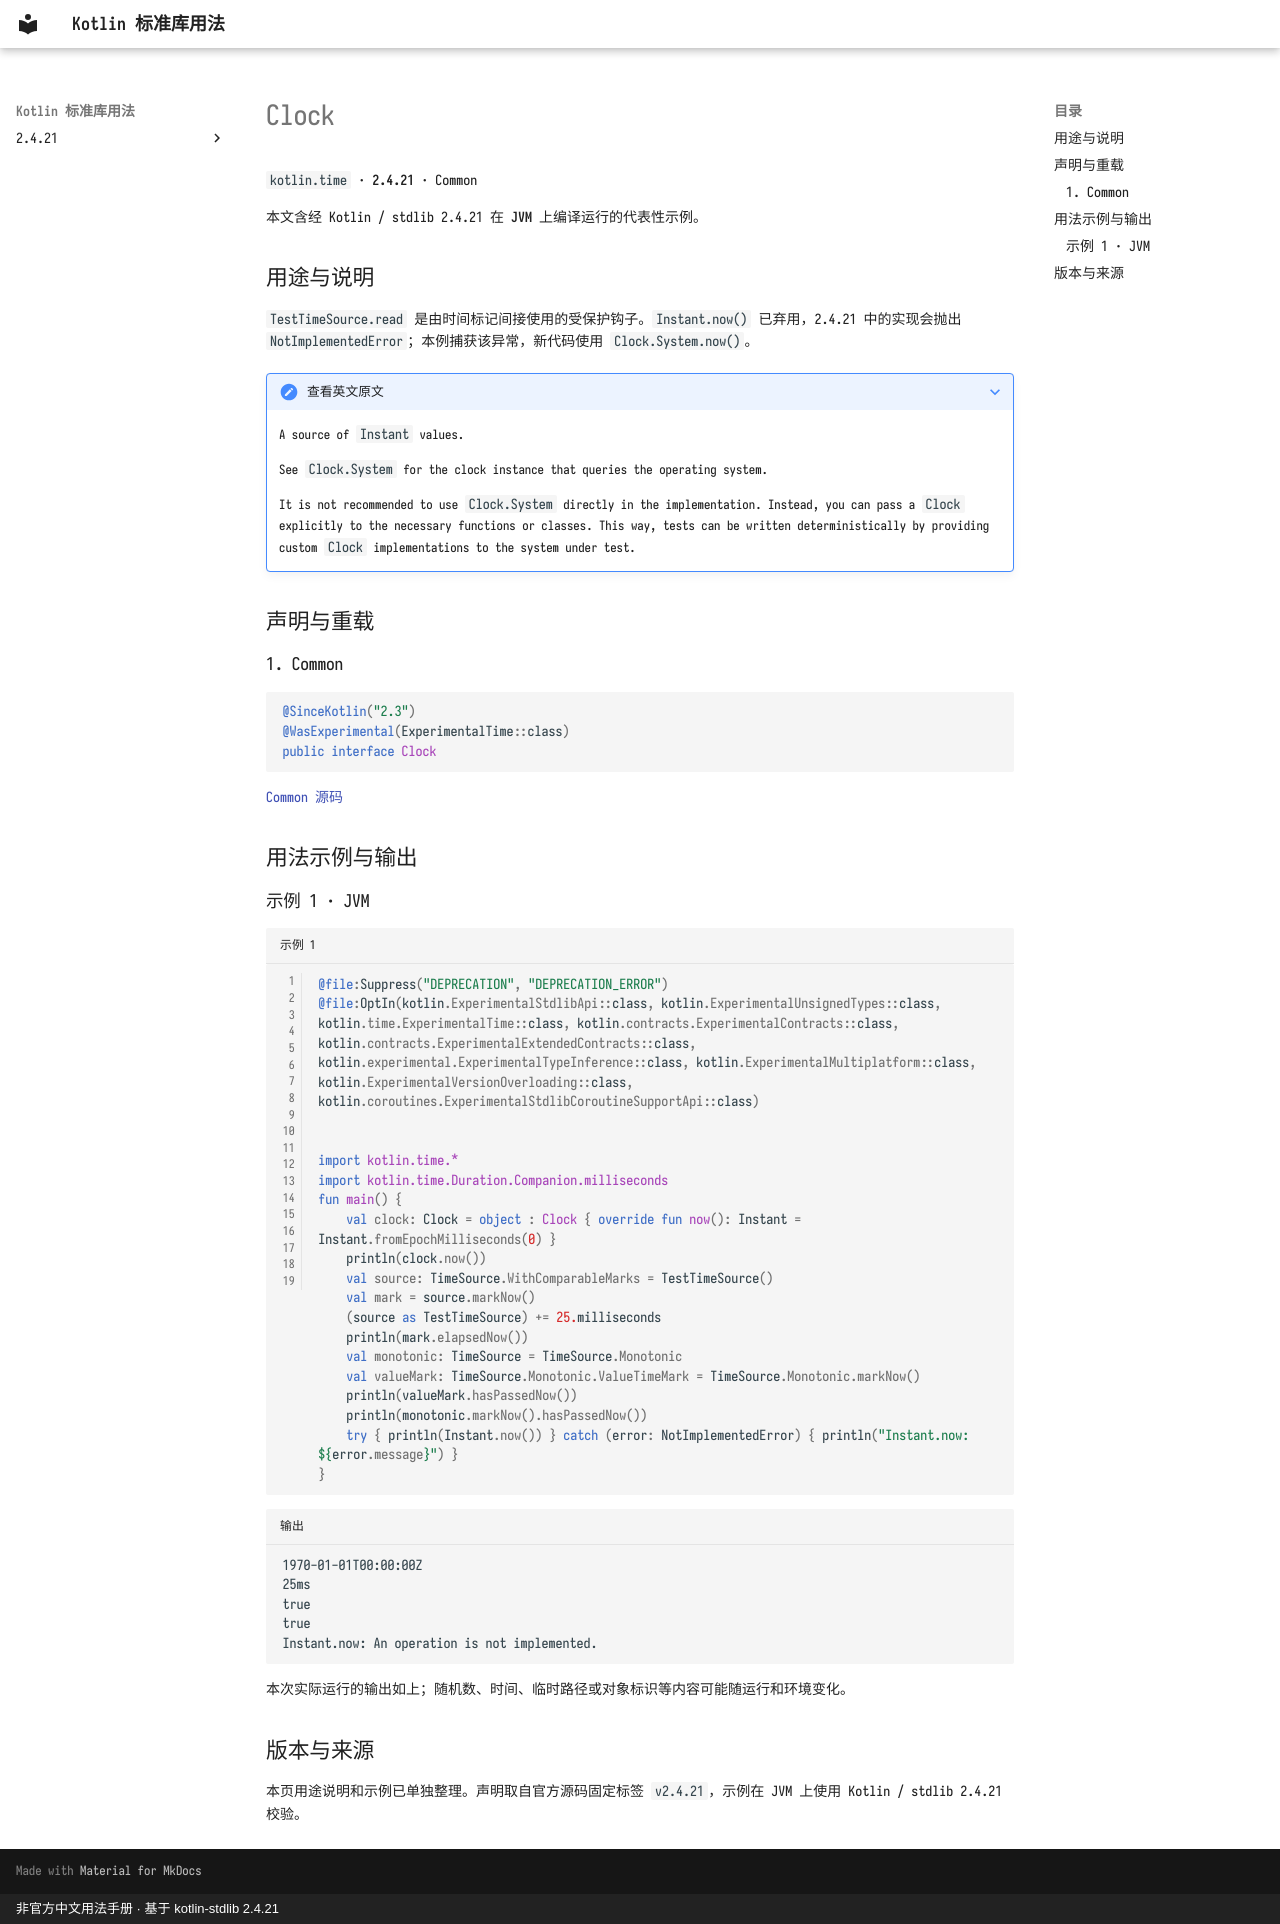

repository: oooooooko/kotlin-stdlib-docs · page: zh/api/kotlin.time/clock--93ff9273/index.html · generator: mkdocs · copyright: 非官方中文用法手册 · 基于 kotlin-stdlib 2.4.21

# Clock

`kotlin.time` · **2.4.21** · Common

本文含经 Kotlin / stdlib 2.4.21 在 **JVM** 上编译运行的代表性示例。

## 用途与说明

`TestTimeSource.read` 是由时间标记间接使用的受保护钩子。`Instant.now()` 已弃用，2.4.21 中的实现会抛出 `NotImplementedError`；本例捕获该异常，新代码使用 `Clock.System.now()`。

??? note "查看英文原文"

    A source of `Instant` values.
    
    See `Clock.System` for the clock instance that queries the operating system.
    
    It is not recommended to use `Clock.System` directly in the implementation. Instead, you can pass a
    `Clock` explicitly to the necessary functions or classes.
    This way, tests can be written deterministically by providing custom `Clock` implementations
    to the system under test.

## 声明与重载

### 1. Common

```kotlin
@SinceKotlin("2.3")
@WasExperimental(ExperimentalTime::class)
public interface Clock
```

[Common 源码](https://github.com/JetBrains/kotlin/blob/v2.4.21/libraries/stdlib/src/kotlin/time/Clock.kt#L8)

## 用法示例与输出

### 示例 1 · JVM

```kotlin title="示例 1" linenums="1"
@file:Suppress("DEPRECATION", "DEPRECATION_ERROR")
@file:OptIn(kotlin.ExperimentalStdlibApi::class, kotlin.ExperimentalUnsignedTypes::class, kotlin.time.ExperimentalTime::class, kotlin.contracts.ExperimentalContracts::class, kotlin.contracts.ExperimentalExtendedContracts::class, kotlin.experimental.ExperimentalTypeInference::class, kotlin.ExperimentalMultiplatform::class, kotlin.ExperimentalVersionOverloading::class, kotlin.coroutines.ExperimentalStdlibCoroutineSupportApi::class)


import kotlin.time.*
import kotlin.time.Duration.Companion.milliseconds
fun main() {
    val clock: Clock = object : Clock { override fun now(): Instant = Instant.fromEpochMilliseconds(0) }
    println(clock.now())
    val source: TimeSource.WithComparableMarks = TestTimeSource()
    val mark = source.markNow()
    (source as TestTimeSource) += 25.milliseconds
    println(mark.elapsedNow())
    val monotonic: TimeSource = TimeSource.Monotonic
    val valueMark: TimeSource.Monotonic.ValueTimeMark = TimeSource.Monotonic.markNow()
    println(valueMark.hasPassedNow())
    println(monotonic.markNow().hasPassedNow())
    try { println(Instant.now()) } catch (error: NotImplementedError) { println("Instant.now: ${error.message}") }
}
```

```text title="输出"
1970-01-01T00:00:00Z
25ms
true
true
Instant.now: An operation is not implemented.
```

本次实际运行的输出如上；随机数、时间、临时路径或对象标识等内容可能随运行和环境变化。

## 版本与来源

本页用途说明和示例已单独整理。声明取自官方源码固定标签 `v2.4.21`，示例在 JVM 上使用 Kotlin / stdlib 2.4.21 校验。
